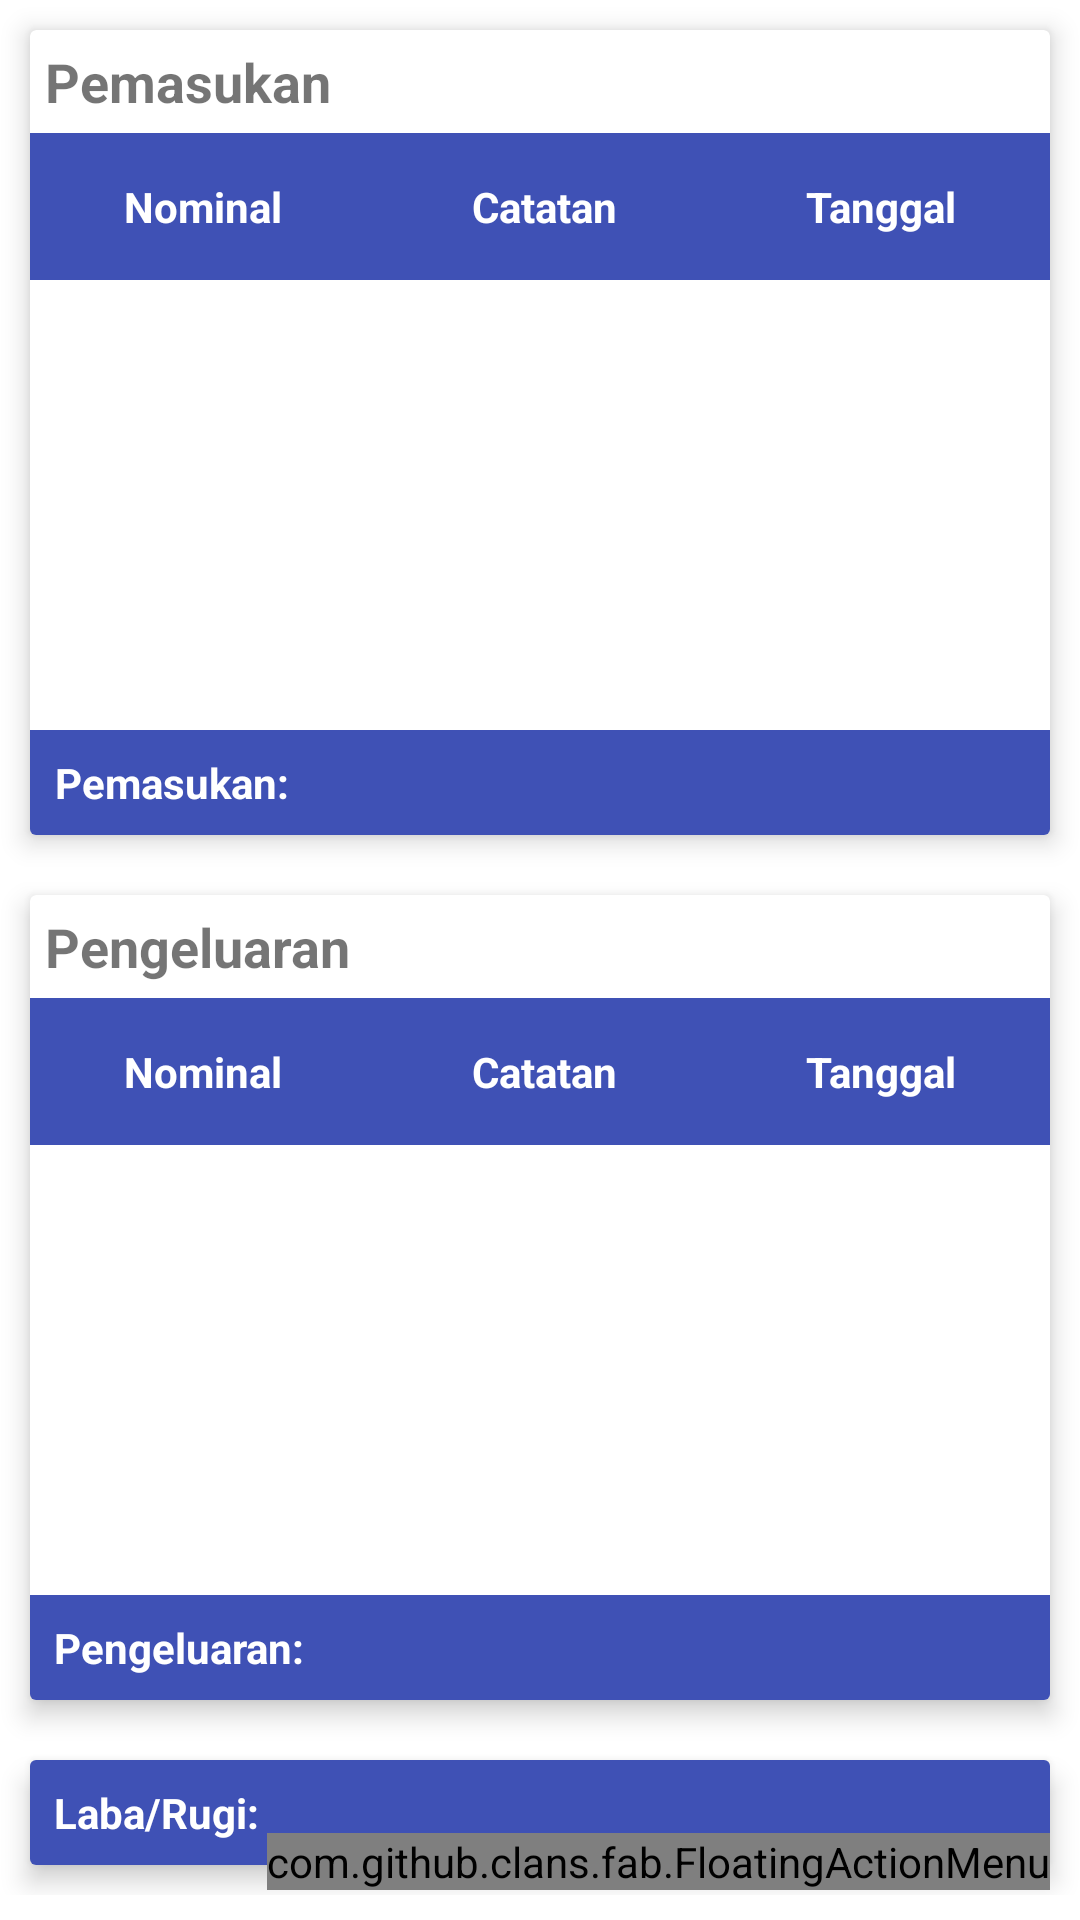

Android layout source for this screen:
<!-- AndroidManifest.xml: application theme Theme.Keuangan -->
<!-- res/layout/fragment_laporan.xml -->
<?xml version="1.0" encoding="utf-8"?>
<androidx.constraintlayout.widget.ConstraintLayout xmlns:android="http://schemas.android.com/apk/res/android"
    android:layout_width="match_parent"
    android:layout_height="match_parent"
    xmlns:tools="http://schemas.android.com/tools"
    xmlns:app="http://schemas.android.com/apk/res-auto">


    <ScrollView
        android:layout_width="match_parent"
        android:layout_height="match_parent">

        <LinearLayout
            app:layout_constraintStart_toStartOf="parent"
            app:layout_constraintEnd_toEndOf="parent"
            app:layout_constraintTop_toTopOf="parent"
            app:layout_constraintBottom_toBottomOf="parent"
            android:layout_width="match_parent"
            android:layout_height="0dp"
            android:orientation="vertical">

            <androidx.cardview.widget.CardView
                android:layout_width="match_parent"
                app:cardElevation="5dp"
                android:layout_margin="10dp"
                android:layout_height="wrap_content">

                <LinearLayout
                    android:layout_width="match_parent"
                    android:layout_height="match_parent"
                    android:orientation="vertical">

                    <TextView
                        android:layout_width="match_parent"
                        android:layout_height="wrap_content"
                        android:layout_margin="5dp"
                        android:textSize="18dp"
                        android:textStyle="bold"
                        android:text="Pemasukan"
                        android:id="@+id/tvJenis"/>

                    <TableLayout
                        android:id="@+id/tableLayoutPemasukan"
                        android:layout_width="match_parent"
                        android:layout_height="wrap_content"
                        android:stretchColumns="*">

                        
                        <TableRow
                            android:background="@color/blue_dark">

                            <TextView
                                android:text="Nominal"
                                android:textStyle="bold"
                                android:padding="15dp"
                                android:textColor="@color/white"
                                android:textAlignment="center"/>

                            <TextView
                                android:text="Catatan"
                                android:textStyle="bold"
                                android:padding="15dp"
                                android:textColor="@color/white"
                                android:textAlignment="center"/>

                            <TextView
                                android:text="Tanggal"
                                android:textStyle="bold"
                                android:padding="15dp"
                                android:textColor="@color/white"
                                android:textAlignment="center"/>
                        </TableRow>

                        
                        <androidx.recyclerview.widget.RecyclerView
                            android:layout_width="match_parent"
                            android:layout_height="150dp"
                            tools:listitem="@layout/item_table_row"
                            tools:itemCount="5"
                            android:id="@+id/rvPemasukan"/>

                    </TableLayout>
                    <TableLayout
                        android:layout_width="match_parent"
                        android:layout_height="wrap_content"
                        android:stretchColumns="1">

                        <TableRow
                            android:background="@color/blue_dark">
                            <TextView
                                android:text="Pemasukan:"
                                android:textColor="@color/white"
                                android:textStyle="bold"
                                android:padding="8dp"
                                android:textAlignment="center"/>

                            <TextView
                                android:id="@+id/textTotalPemasukan"
                                android:textColor="@color/white"
                                android:padding="8dp" />
                        </TableRow>

                    </TableLayout>

                </LinearLayout>
            </androidx.cardview.widget.CardView>

            <androidx.cardview.widget.CardView
                android:layout_width="match_parent"
                app:cardElevation="5dp"
                android:layout_margin="10dp"
                android:layout_height="wrap_content">

                <LinearLayout
                    android:layout_width="match_parent"
                    android:layout_height="match_parent"
                    android:orientation="vertical">

                    <TextView
                        android:layout_width="match_parent"
                        android:layout_height="wrap_content"
                        android:layout_margin="5dp"
                        android:textSize="18dp"
                        android:textStyle="bold"
                        android:text="Pengeluaran" />

                    <TableLayout
                        android:layout_width="match_parent"
                        android:layout_height="wrap_content"
                        android:stretchColumns="*">

                        
                        <TableRow
                            android:background="@color/blue_dark">

                            <TextView
                                android:text="Nominal"
                                android:textStyle="bold"
                                android:padding="15dp"
                                android:textColor="@color/white"
                                android:textAlignment="center"/>

                            <TextView
                                android:text="Catatan"
                                android:textStyle="bold"
                                android:padding="15dp"
                                android:textColor="@color/white"
                                android:textAlignment="center"/>

                            <TextView
                                android:text="Tanggal"
                                android:textStyle="bold"
                                android:padding="15dp"
                                android:textColor="@color/white"
                                android:textAlignment="center"/>
                        </TableRow>

                        
                        <androidx.recyclerview.widget.RecyclerView
                            android:layout_width="match_parent"
                            android:layout_height="150dp"
                            tools:listitem="@layout/item_table_row"
                            tools:itemCount="5"
                            android:id="@+id/rvPengeluaran"/>

                    </TableLayout>

                    <TableLayout
                        android:layout_width="match_parent"
                        android:layout_height="wrap_content"
                        android:stretchColumns="1">

                        <TableRow
                            android:background="@color/blue_dark">
                            <TextView
                                android:text="Pengeluaran:"
                                android:textColor="@color/white"
                                android:textStyle="bold"
                                android:padding="8dp"
                                android:textAlignment="center"/>

                            <TextView
                                android:id="@+id/textTotalPengeluaran"
                                android:textColor="@color/white"
                                android:padding="8dp" />
                        </TableRow>

                    </TableLayout>

                </LinearLayout>
            </androidx.cardview.widget.CardView>

            <androidx.cardview.widget.CardView
                android:layout_width="match_parent"
                android:layout_height="wrap_content"
                android:layout_margin="10dp"
                app:cardElevation="5dp">

                <TableLayout
                    android:layout_width="match_parent"
                    android:layout_height="wrap_content"
                    android:stretchColumns="1">

                    
                    <TableRow
                        android:background="@color/blue_dark">
                        <TextView
                            android:textColor="@color/white"
                            android:text="Laba/Rugi:"
                            android:textStyle="bold"
                            android:padding="8dp"
                            android:textAlignment="center"/>

                        <TextView
                            android:textColor="@color/white"
                            android:id="@+id/textSaldo"
                            android:padding="8dp" />
                    </TableRow>
                </TableLayout>
            </androidx.cardview.widget.CardView>
        </LinearLayout>
    </ScrollView>

    <com.github.clans.fab.FloatingActionMenu
        android:layout_width="wrap_content"
        android:layout_height="wrap_content"
        app:menu_labels_colorPressed="@color/blue_dark"
        app:menu_colorPressed="@color/blue_dark"
        app:menu_colorNormal="@color/blue_dark"
        app:layout_constraintEnd_toEndOf="parent"
        app:layout_constraintBottom_toBottomOf="parent"
        android:layout_margin="10dp"
        app:icon="@drawable/iconfilter"
        android:text="filter"
        android:textColor="@color/white"
        app:iconTint="@color/white"
        android:id="@+id/btnFilter">

        <com.github.clans.fab.FloatingActionButton
            android:id="@+id/fabDownload"
            android:layout_width="wrap_content"
            android:layout_height="wrap_content"
            android:src="@drawable/baseline_file_download_24"
            app:fab_colorNormal="@color/blue_dark"
            app:fab_colorPressed="@color/blue_dark"
            app:fab_colorRipple="@color/blue_dark"
            app:fab_label="Download Excel"
            app:fab_size="mini" />

        <com.github.clans.fab.FloatingActionButton
            android:id="@+id/fabFilter"
            app:fab_colorNormal="@color/blue_dark"
            app:fab_colorPressed="@color/blue_dark"
            app:fab_colorRipple="@color/blue_dark"
            android:layout_width="wrap_content"
            android:layout_height="wrap_content"
            android:src="@drawable/baseline_filter_alt_24"
            app:fab_label="Filter Data"
            app:fab_size="mini" />
    </com.github.clans.fab.FloatingActionMenu>


</androidx.constraintlayout.widget.ConstraintLayout>
<!-- res/layout/item_table_row.xml (included above) -->
<?xml version="1.0" encoding="utf-8"?>
<LinearLayout
    xmlns:android="http://schemas.android.com/apk/res/android"
    android:orientation="horizontal"
    android:layout_width="match_parent"
    android:layout_height="wrap_content"
    android:padding="8dp">

    <TextView
        android:id="@+id/tvJumlah"
        android:layout_width="0dp"
        android:layout_weight="1"
        android:layout_height="wrap_content"
        android:textAlignment="center"
        android:text="Jumlah"
        android:textSize="12sp" />

    <TextView
        android:id="@+id/tvCatatan"
        android:layout_width="0dp"
        android:layout_weight="1"
        android:layout_height="wrap_content"
        android:textAlignment="center"
        android:text="catatan"
        android:textSize="12sp" />

    <TextView
        android:id="@+id/tvTanggal"
        android:layout_width="0dp"
        android:layout_weight="1"
        android:text="tanggal"
        android:layout_height="wrap_content"
        android:textAlignment="center"
        android:textSize="12sp" />

</LinearLayout>
<!-- resources referenced by this layout -->
<resources>
  <color name="blue_dark">#3F51B5</color>
  <color name="white">#FFFFFFFF</color>
  <!-- drawable baseline_file_download_24 (drawable) -->
  <vector android:height="24dp" android:tint="@color/white"
      android:viewportHeight="24" android:viewportWidth="24"
      android:width="24dp" xmlns:android="http://schemas.android.com/apk/res/android">
      <path android:fillColor="@android:color/white" android:pathData="M19,9h-4V3H9v6H5l7,7 7,-7zM5,18v2h14v-2H5z"/>
  </vector>
  <!-- drawable baseline_filter_alt_24 (drawable) -->
  <vector android:height="24dp" android:tint="@color/white"
      android:viewportHeight="24" android:viewportWidth="24"
      android:width="24dp" xmlns:android="http://schemas.android.com/apk/res/android">
      <path android:fillColor="@android:color/white" android:pathData="M4.25,5.61C6.27,8.2 10,13 10,13v6c0,0.55 0.45,1 1,1h2c0.55,0 1,-0.45 1,-1v-6c0,0 3.72,-4.8 5.74,-7.39C20.25,4.95 19.78,4 18.95,4H5.04C4.21,4 3.74,4.95 4.25,5.61z"/>
  </vector>
  <style name="Theme.Keuangan" parent="Theme.MaterialComponents.DayNight.DarkActionBar">
          
          <item name="colorPrimary">#3F51B5</item>
          <item name="colorPrimaryVariant">#3F51B5</item>
          <item name="colorOnPrimary">@color/white</item>
          
          <item name="colorSecondary">@color/teal_200</item>
          <item name="colorSecondaryVariant">@color/teal_700</item>
          <item name="colorOnSecondary">@color/black</item>
          
          <item name="android:statusBarColor">?attr/colorPrimaryVariant</item>
          
      </style>
  <color name="teal_200">#FF03DAC5</color>
  <color name="teal_700">#FF018786</color>
  <color name="black">#FF000000</color>
</resources>
